Run: headless pygame with SDL's dummy video driver; simulated clock (each Clock.tick advances the game by its frame time, no real sleeping); random seed 0; keys injected as events and as key.get_pressed() state; no mouse input.
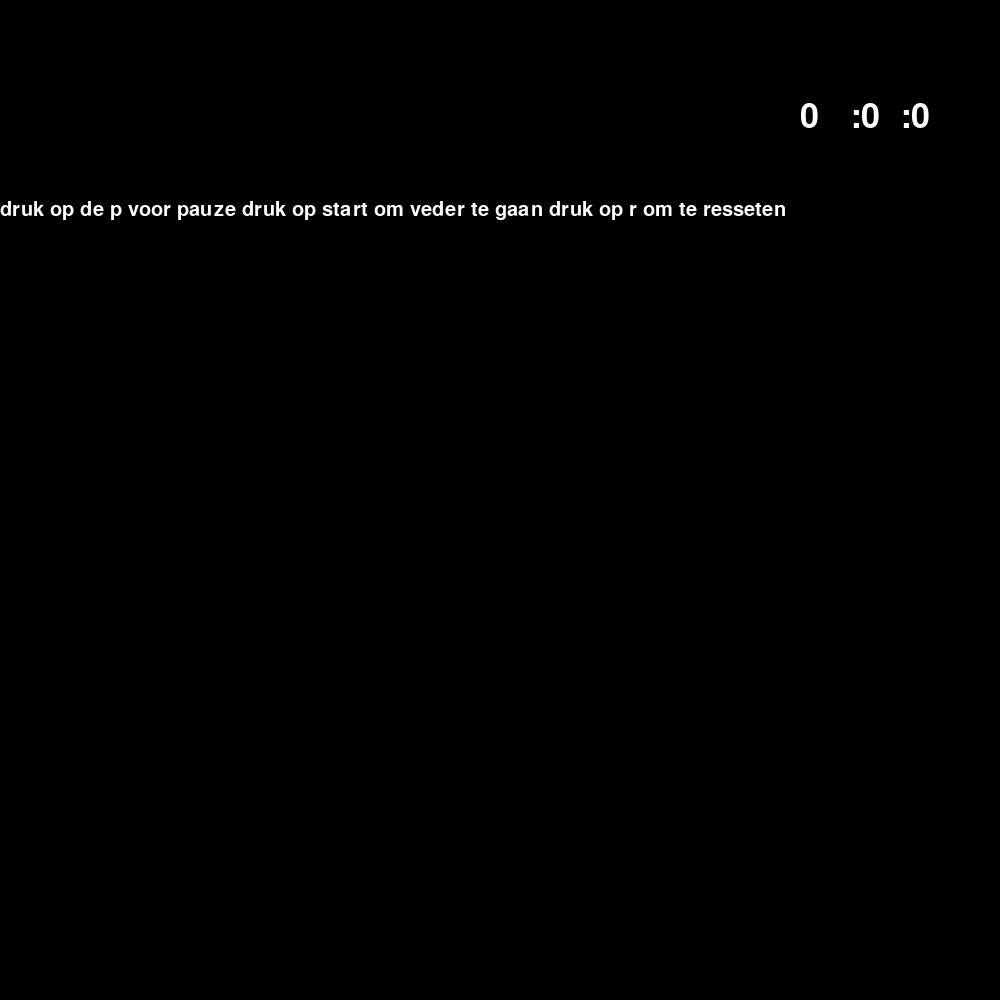
Frame 1 of 4 · flips 1–60 · no input
Frame 2 of 4 · flips 61–180 · tapped SPACE, RETURN · held RIGHT (→), D · screen unchanged from frame 1, image omitted
Frame 3 of 4 · flips 181–300 · held DOWN (↓), S · screen unchanged from frame 2, image omitted
Frame 4 of 4 · flips 301–420 · held LEFT (←), A, UP (↑), W · screen unchanged from frame 3, image omitted

The pygame program that drew these frames:

import pygame

pygame.init()

zwart = (0,0,0)
wit = (255,255,255)

screen = pygame.display.set_mode((1000,1000))
screen.fill(zwart)

tijd = 0
seconde = 0
minuten = 0
uur = 0

def pauze_tekst():
  font = pygame.font.SysFont(None,30)
  text = font.render("druk op de p voor pauze druk op start om veder te gaan druk op r om te resseten",True,wit)
  screen.blit(text,[0,200])

def aantal_uur(uur):
  font = pygame.font.SysFont(None,50)
  text = font.render(str(uur),True,wit)
  screen.blit(text,[800,100])

def aantal_minuten(minuten):
  font = pygame.font.SysFont(None,50)
  text = font.render(":"+str(minuten),True,wit)
  screen.blit(text,[850,100])

def aantal_seconde(seconde):
  font = pygame.font.SysFont(None,50)
  text = font.render(":"+str(seconde),True,wit)
  screen.blit(text,[900,100])

exit = False

while not exit:
  for event in pygame.event.get():
    if event.type == pygame.KEYDOWN:
      if event.key == pygame.K_q:
        exit = True
      if event.key == pygame.K_p:
        tijd = -3000
      if event.key == pygame.K_s:
        tijd = 0
      if event.key == pygame.K_r:
        seconde = 0
        minuten = 0
        uur = 0    

  tijd += 1

  if tijd == 500:
    tijd = 0
    seconde += 1

  if seconde == 60:
    seconde = 0
    minuten += 1

  if minuten == 60:
    minuten = 0
    uur += 1            
  
  screen.fill(zwart)
  aantal_seconde(seconde)
  aantal_minuten(minuten)
  aantal_uur(uur)
  pauze_tekst()
  pygame.display.update()
